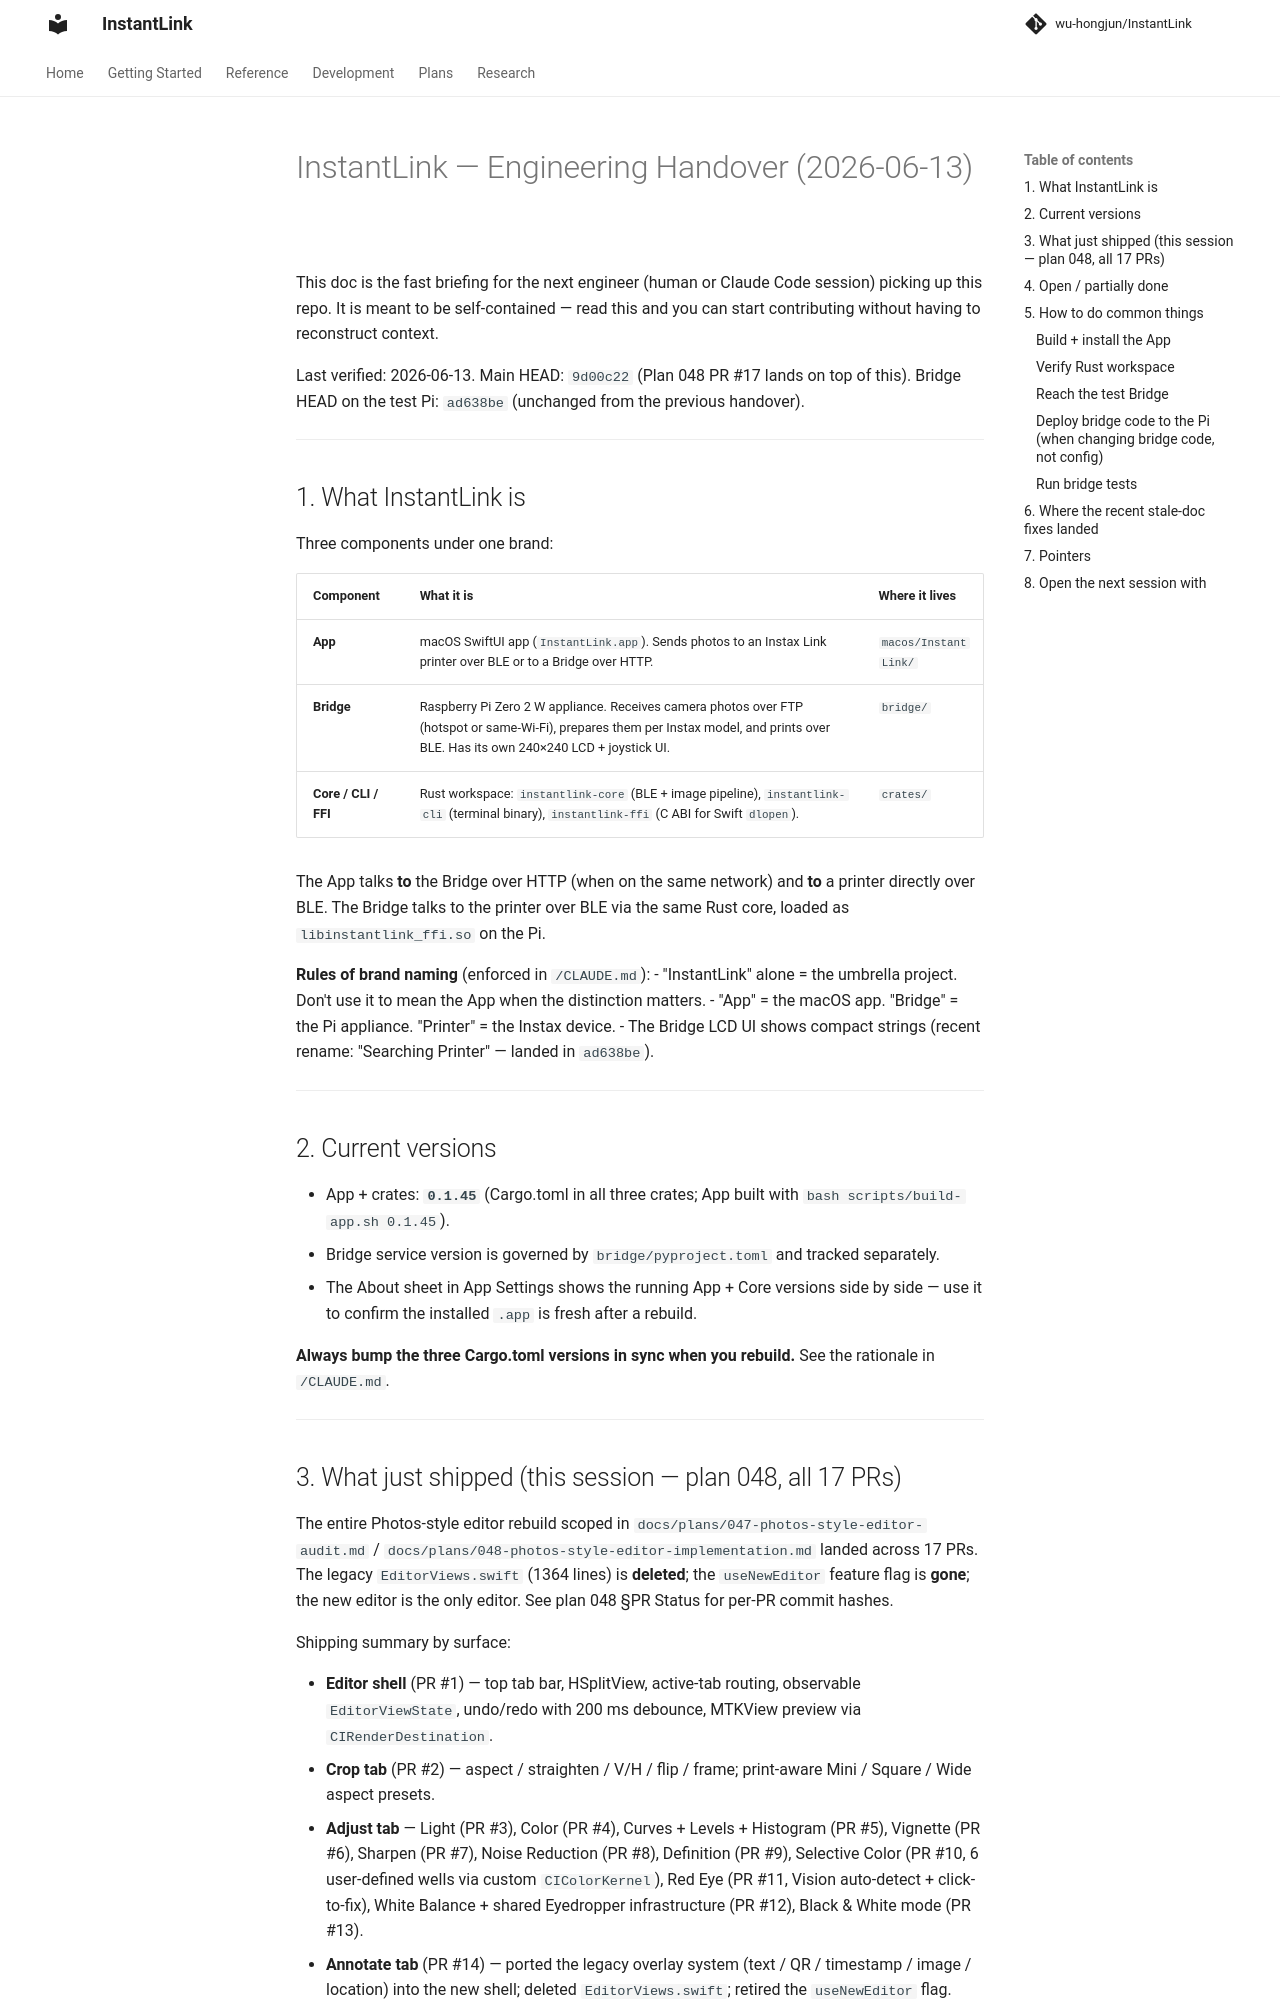

repository: wu-hongjun/InstantLink · page: handover/index.html · generator: mkdocs

# InstantLink — Engineering Handover (2026-06-13)

This doc is the fast briefing for the next engineer (human or Claude Code session) picking up
this repo. It is meant to be self-contained — read this and you can start contributing without
having to reconstruct context.

Last verified: 2026-06-13. Main HEAD: `9d00c22` (Plan 048 PR #17 lands on top of this). Bridge HEAD on the test Pi: `ad638be` (unchanged from the previous handover).

---

## 1. What InstantLink is

Three components under one brand:

| Component | What it is | Where it lives |
|---|---|---|
| **App** | macOS SwiftUI app (`InstantLink.app`). Sends photos to an Instax Link printer over BLE or to a Bridge over HTTP. | `macos/InstantLink/` |
| **Bridge** | Raspberry Pi Zero 2 W appliance. Receives camera photos over FTP (hotspot or same-Wi-Fi), prepares them per Instax model, and prints over BLE. Has its own 240×240 LCD + joystick UI. | `bridge/` |
| **Core / CLI / FFI** | Rust workspace: `instantlink-core` (BLE + image pipeline), `instantlink-cli` (terminal binary), `instantlink-ffi` (C ABI for Swift `dlopen`). | `crates/` |

The App talks **to** the Bridge over HTTP (when on the same network) and **to** a printer
directly over BLE. The Bridge talks to the printer over BLE via the same Rust core, loaded as
`libinstantlink_ffi.so` on the Pi.

**Rules of brand naming** (enforced in `/CLAUDE.md`):
- "InstantLink" alone = the umbrella project. Don't use it to mean the App when the distinction
  matters.
- "App" = the macOS app. "Bridge" = the Pi appliance. "Printer" = the Instax device.
- The Bridge LCD UI shows compact strings (recent rename: "Searching Printer" — landed in
  `ad638be`).

---

## 2. Current versions

- App + crates: **`0.1.45`** (Cargo.toml in all three crates; App built with `bash scripts/build-app.sh 0.1.45`).
- Bridge service version is governed by `bridge/pyproject.toml` and tracked separately.
- The About sheet in App Settings shows the running App + Core versions side by side — use it
  to confirm the installed `.app` is fresh after a rebuild.

**Always bump the three Cargo.toml versions in sync when you rebuild.** See the rationale in
`/CLAUDE.md`.

---
